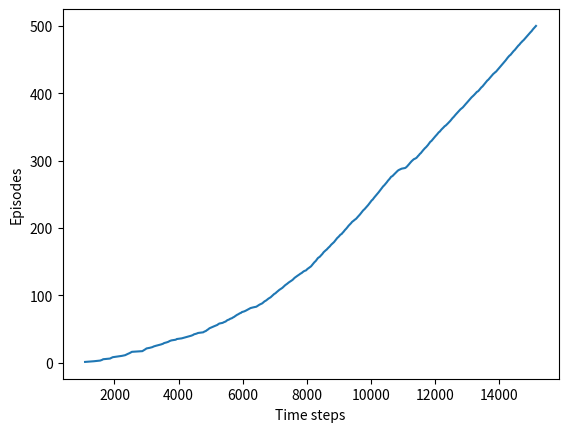

Here is the Python script that generated this plot: (Note: this script raises an exception after producing the figure.)
#######################################################################
# Copyright (C)                                                       #
# [redacted]
# [redacted]
# Permission given to modify the code as long as you keep this        #
# declaration at the top                                              #
#######################################################################

import numpy as np
import matplotlib
matplotlib.use('Agg')
import matplotlib.pyplot as plt

# world height
WORLD_HEIGHT = 7

# world width
WORLD_WIDTH = 10

# wind strength for each column
WIND = [0, 0, 0, 1, 1, 1, 2, 2, 1, 0]

# possible actions
ACTION_UP = 0
ACTION_DOWN = 1
ACTION_LEFT = 2
ACTION_RIGHT = 3

# discounted factor
GAMMA = 1

# probability for exploration
EPSILON = 0.1

# Sarsa step size
ALPHA = 0.5

# reward for each step
REWARD = -1.0

START = [3, 0]
GOAL = [3, 7]
ACTIONS = [ACTION_UP, ACTION_DOWN, ACTION_LEFT, ACTION_RIGHT]

def step(state, action):
    i, j = state
    if action == ACTION_UP:
        return [max(i - 1 - WIND[j], 0), j]
    elif action == ACTION_DOWN:
        return [max(min(i + 1 - WIND[j], WORLD_HEIGHT - 1), 0), j]
    elif action == ACTION_LEFT:
        return [max(i - WIND[j], 0), max(j - 1, 0)]
    elif action == ACTION_RIGHT:
        return [max(i - WIND[j], 0), min(j + 1, WORLD_WIDTH - 1)]
    else:
        assert False

# play for an episode
def episode(q_value):
    # track the total time steps in this episode
    time = 0

    # initialize state
    state = START

    # choose an action based on epsilon-greedy algorithm
    # init-action 선택
    if np.random.binomial(1, EPSILON) == 1:
        action = np.random.choice(ACTIONS)
    else:
        # q_value(state[WORLD_HEIGHT][WORLD_WIDTH],action[4])
        values_ = q_value[state[0], state[1], :]
        # enumerate는 (index, value)의 형태로 반환하므로, action_은 인덱스, value_는 값
        action = np.random.choice([action_ for action_, value_ in enumerate(values_) if value_ == np.max(values_)])

    # keep going until get to the goal state
    while state != GOAL:
        next_state = step(state, action)
        if np.random.binomial(1, EPSILON) == 1:
            next_action = np.random.choice(ACTIONS)
        else:
            values_ = q_value[next_state[0], next_state[1], :]
            next_action = np.random.choice([action_ for action_, value_ in enumerate(values_) if value_ == np.max(values_)])

        # Sarsa update
        q_value[state[0], state[1], action] += \
            ALPHA * (REWARD + GAMMA*q_value[next_state[0], next_state[1], next_action] -
                     q_value[state[0], state[1], action])
        state = next_state
        action = next_action
        time += 1
    return time

def figure_6_3():
    # action이 4개니까 4
    q_value = np.zeros((WORLD_HEIGHT, WORLD_WIDTH, 4))
    episode_limit = 500

    steps = []
    ep = 0
    while ep < episode_limit:
        steps.append(episode(q_value))
        # time = episode(q_value)
        # episodes.extend([ep] * time)
        ep += 1

    steps = np.add.accumulate(steps)

    plt.plot(steps, np.arange(1, len(steps) + 1))
    plt.xlabel('Time steps')
    plt.ylabel('Episodes')

    plt.savefig('sutton_rl/chapter06/figure_6_3.png')
    plt.close()

    # display the optimal policy
    optimal_policy = []
    for i in range(0, WORLD_HEIGHT):
        optimal_policy.append([])
        for j in range(0, WORLD_WIDTH):
            if [i, j] == GOAL:
                optimal_policy[-1].append('G')
                continue
            bestAction = np.argmax(q_value[i, j, :])
            if bestAction == ACTION_UP:
                optimal_policy[-1].append('U')
            elif bestAction == ACTION_DOWN:
                optimal_policy[-1].append('D')
            elif bestAction == ACTION_LEFT:
                optimal_policy[-1].append('L')
            elif bestAction == ACTION_RIGHT:
                optimal_policy[-1].append('R')
    print('Optimal policy is:')
    for row in optimal_policy:
        print(row)
    print('Wind strength for each column:\n{}'.format([str(w) for w in WIND]))

if __name__ == '__main__':
    figure_6_3()

